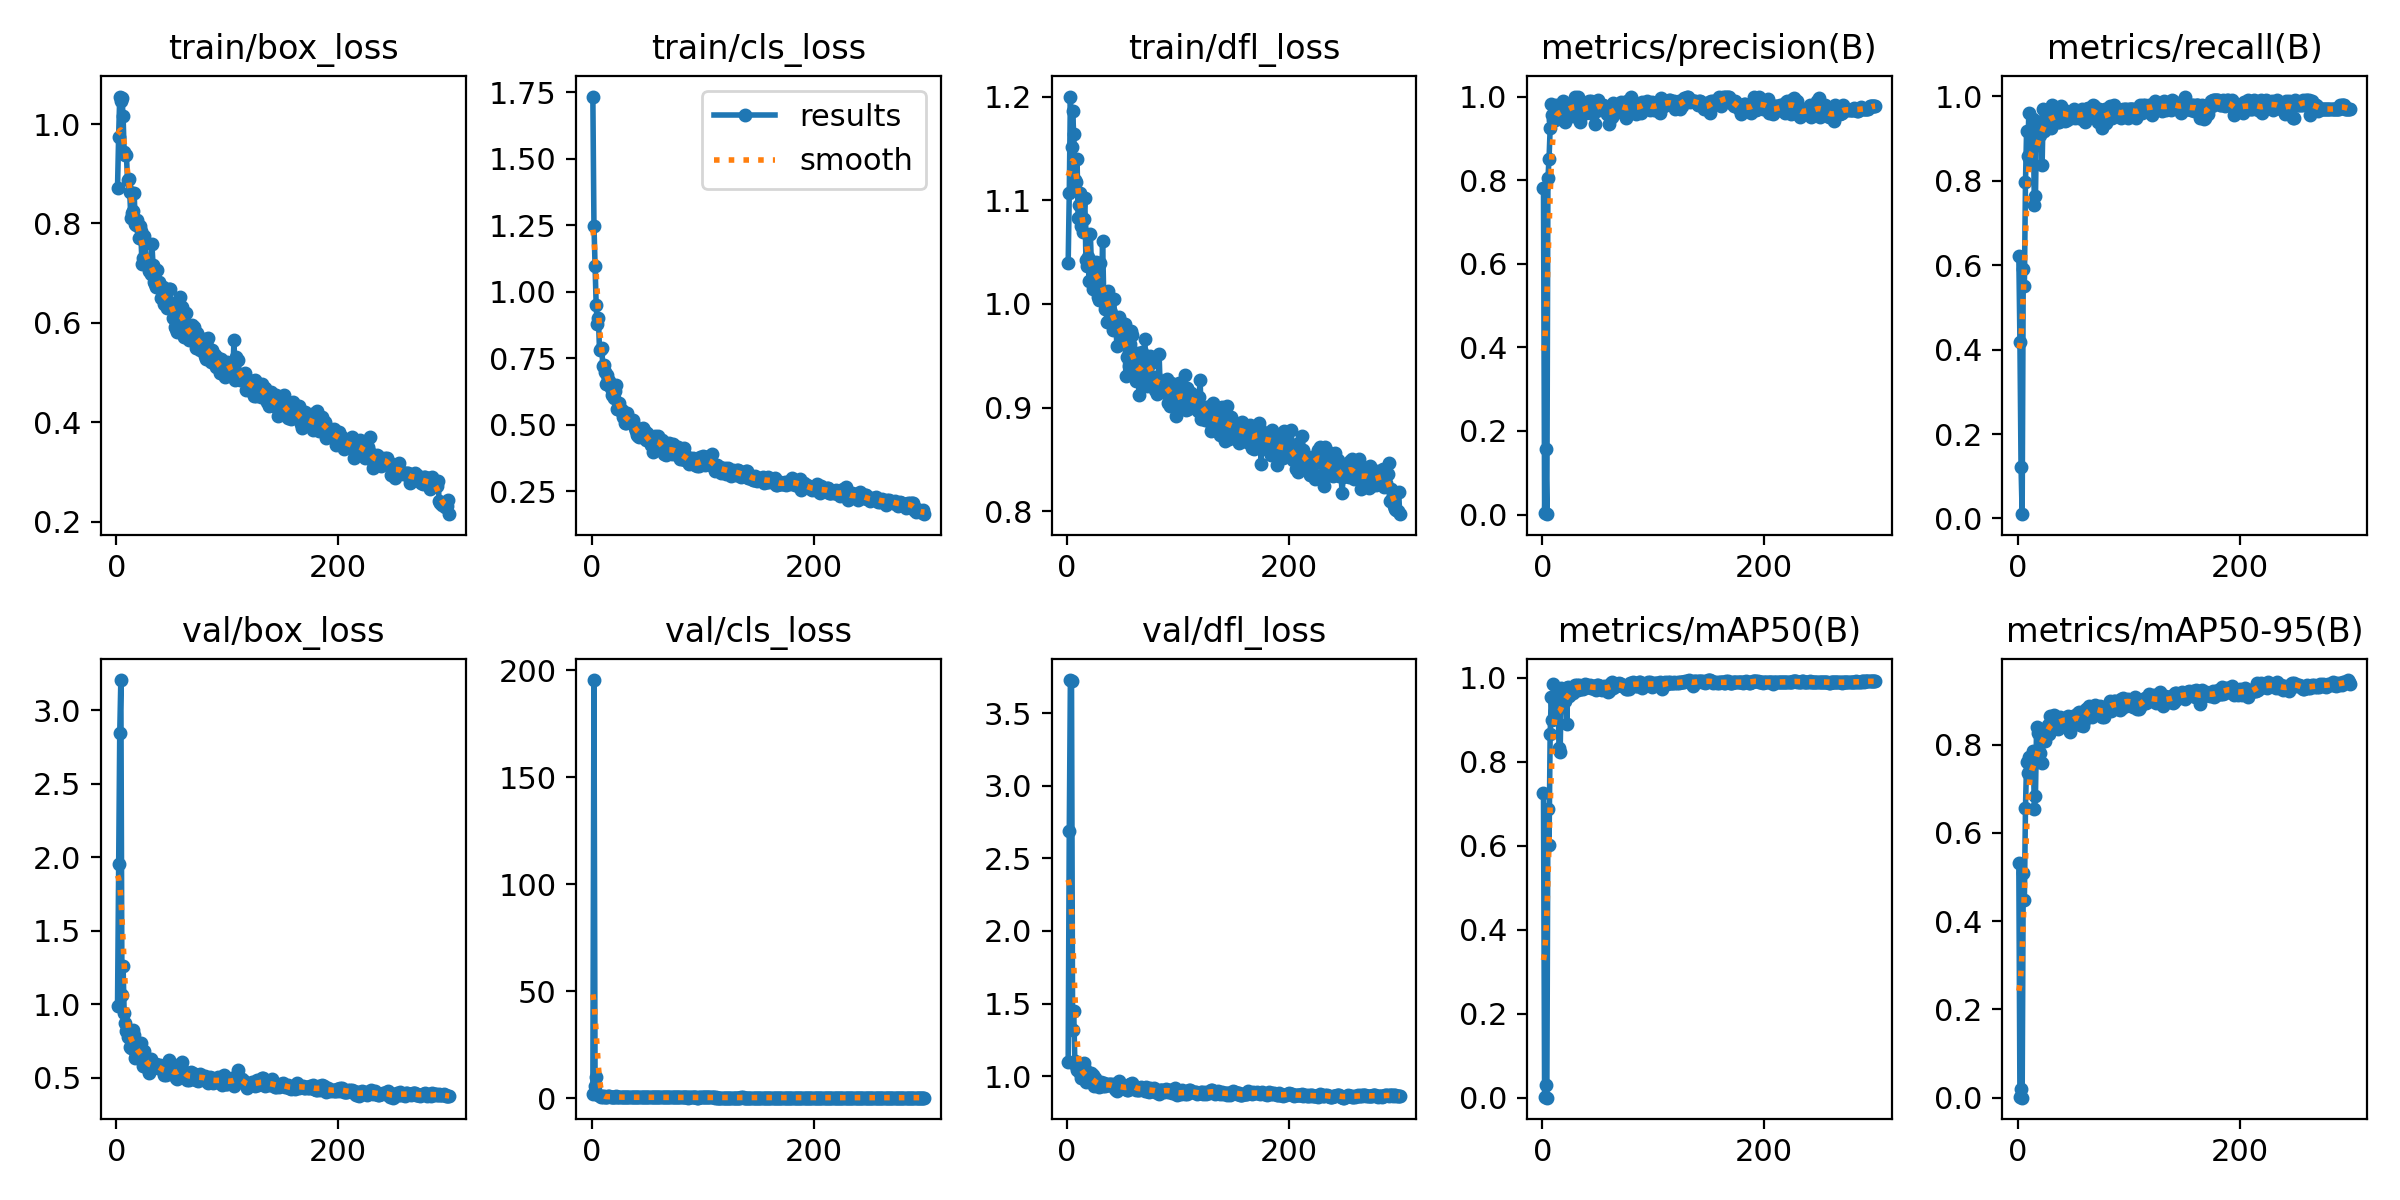

The data file committed next to this chart (first rows):
epoch, train/box_loss, train/cls_loss, train/dfl_loss, metrics/precision(B), metrics/recall(B), metrics/mAP50(B), metrics/mAP50-95(B), val/box_loss, val/cls_loss, val/dfl_loss, lr/pg0, lr/pg1, lr/pg2
1, 0.8723, 1.734, 1.04, 0.782, 0.6224, 0.725, 0.5306, 0.9851, 1.863, 1.096, 0.0006577, 0.0006577, 0.0006577
2, 0.9746, 1.249, 1.107, 0.00412, 0.4184, 0.00281, 0.00167, 1.956, 195.4, 2.691, 0.00132, 0.00132, 0.00132
3, 1.055, 1.099, 1.2, 0.1563, 0.1225, 0.0309, 0.02043, 2.843, 5.492, 3.727, 0.001978, 0.001978, 0.001978
4, 1.045, 0.9493, 1.151, 0.00079, 0.0102, 0.00041, 0.00029, 3.205, 9.758, 3.724, 0.00198, 0.00198, 0.00198
5, 1.052, 0.8787, 1.186, 0.8044, 0.5918, 0.6869, 0.5085, 1.06, 1.897, 1.318, 0.001974, 0.001974, 0.001974
6, 1.016, 0.9031, 1.164, 0.8514, 0.551, 0.602, 0.4471, 1.259, 1.565, 1.45, 0.001967, 0.001967, 0.001967
7, 0.9446, 0.7808, 1.119, 0.9236, 0.7959, 0.866, 0.657, 0.9396, 0.8437, 1.103, 0.00196, 0.00196, 0.00196
8, 0.9385, 0.7843, 1.118, 0.9823, 0.9184, 0.9542, 0.7598, 0.8744, 0.7564, 1.073, 0.001954, 0.001954, 0.001954
9, 0.9373, 0.7888, 1.14, 0.9561, 0.8571, 0.8981, 0.7354, 0.8171, 0.8337, 1.043, 0.001947, 0.001947, 0.001947
10, 0.8881, 0.7214, 1.083, 0.9431, 0.9592, 0.9845, 0.7709, 0.7766, 0.6256, 1.04, 0.001941, 0.001941, 0.001941
11, 0.8895, 0.7247, 1.095, 0.9433, 0.8484, 0.921, 0.7379, 0.8202, 0.8266, 1.081, 0.001934, 0.001934, 0.001934
12, 0.863, 0.7002, 1.107, 0.9797, 0.898, 0.9462, 0.7711, 0.7061, 0.6487, 1.02, 0.001927, 0.001927, 0.001927
13, 0.8103, 0.6547, 1.075, 0.9665, 0.8822, 0.9219, 0.7539, 0.7045, 0.7012, 0.9883, 0.001921, 0.001921, 0.001921
14, 0.821, 0.688, 1.07, 0.9586, 0.945, 0.962, 0.7844, 0.751, 0.61, 1.03, 0.001914, 0.001914, 0.001914
15, 0.826, 0.6688, 1.081, 0.9478, 0.7417, 0.8315, 0.6551, 0.8272, 0.9549, 1.088, 0.001908, 0.001908, 0.001908
16, 0.8612, 0.666, 1.102, 0.9492, 0.7627, 0.8219, 0.6844, 0.7923, 0.7991, 1.048, 0.001901, 0.001901, 0.001901
17, 0.7993, 0.6372, 1.042, 0.9652, 0.9286, 0.9744, 0.8386, 0.6315, 0.5238, 0.9603, 0.001894, 0.001894, 0.001894
18, 0.796, 0.6123, 1.036, 0.9781, 0.9133, 0.9735, 0.8264, 0.6607, 0.5741, 0.9726, 0.001888, 0.001888, 0.001888
19, 0.8068, 0.6282, 1.045, 0.9892, 0.9385, 0.9695, 0.8282, 0.6557, 0.5192, 0.9737, 0.001881, 0.001881, 0.001881
20, 0.7706, 0.602, 1.022, 0.9399, 0.9082, 0.945, 0.781, 0.6978, 0.5952, 0.9996, 0.001875, 0.001875, 0.001875
21, 0.7957, 0.6267, 1.067, 0.9681, 0.9294, 0.9754, 0.8197, 0.6504, 0.5211, 0.9666, 0.001868, 0.001868, 0.001868
22, 0.7843, 0.6507, 1.036, 0.9647, 0.8378, 0.8887, 0.7589, 0.7328, 0.9988, 1.023, 0.001861, 0.001861, 0.001861
23, 0.7194, 0.5587, 1.015, 0.9694, 0.9685, 0.9785, 0.8159, 0.6478, 0.5132, 1.006, 0.001855, 0.001855, 0.001855
24, 0.7299, 0.5598, 1.025, 0.9719, 0.9184, 0.9554, 0.8274, 0.5769, 0.5849, 0.9342, 0.001848, 0.001848, 0.001848
25, 0.7748, 0.5802, 1.035, 0.9789, 0.9481, 0.9708, 0.8076, 0.6833, 0.5205, 0.9858, 0.001842, 0.001842, 0.001842
26, 0.7613, 0.5527, 1.04, 0.9687, 0.9457, 0.9726, 0.8368, 0.6193, 0.4792, 0.9443, 0.001835, 0.001835, 0.001835
27, 0.7235, 0.5557, 1.034, 0.9793, 0.9652, 0.9751, 0.8441, 0.5756, 0.4678, 0.9434, 0.001828, 0.001828, 0.001828
28, 0.7246, 0.5278, 1.007, 0.9526, 0.949, 0.9638, 0.8231, 0.6277, 0.5419, 0.9533, 0.001822, 0.001822, 0.001822
29, 0.7035, 0.542, 1.004, 0.9983, 0.9286, 0.9816, 0.8646, 0.5292, 0.4391, 0.9279, 0.001815, 0.001815, 0.001815
30, 0.7114, 0.5088, 1.04, 0.9891, 0.9242, 0.9781, 0.8399, 0.5674, 0.4528, 0.9324, 0.001809, 0.001809, 0.001809
31, 0.6981, 0.5072, 1.003, 0.9562, 0.9796, 0.9832, 0.8417, 0.6248, 0.4501, 0.9589, 0.001802, 0.001802, 0.001802
32, 0.7586, 0.5436, 1.061, 0.9998, 0.9388, 0.9711, 0.8448, 0.5828, 0.4588, 0.9335, 0.001795, 0.001795, 0.001795
33, 0.7175, 0.5228, 1.012, 0.9698, 0.949, 0.9819, 0.8669, 0.5787, 0.4546, 0.9501, 0.001789, 0.001789, 0.001789
34, 0.683, 0.5131, 0.9948, 0.9394, 0.9592, 0.9782, 0.8601, 0.5656, 0.4444, 0.9319, 0.001782, 0.001782, 0.001782
35, 0.6792, 0.5052, 1, 0.9575, 0.9592, 0.9725, 0.8421, 0.5889, 0.46, 0.9392, 0.001776, 0.001776, 0.001776
36, 0.6733, 0.516, 0.9821, 0.9769, 0.9388, 0.9768, 0.8357, 0.5899, 0.4562, 0.9383, 0.001769, 0.001769, 0.001769
37, 0.7063, 0.5192, 1.012, 0.9787, 0.9388, 0.9734, 0.8398, 0.583, 0.4655, 0.9443, 0.001762, 0.001762, 0.001762
38, 0.6814, 0.4986, 1.005, 0.968, 0.9592, 0.9842, 0.8619, 0.5745, 0.4123, 0.9364, 0.001756, 0.001756, 0.001756
39, 0.6738, 0.4899, 0.9938, 0.9599, 0.976, 0.982, 0.8581, 0.5858, 0.4315, 0.9478, 0.001749, 0.001749, 0.001749
40, 0.6508, 0.4762, 0.9915, 0.9693, 0.9672, 0.983, 0.8485, 0.5698, 0.4075, 0.9469, 0.001743, 0.001743, 0.001743
41, 0.6507, 0.46, 0.975, 0.9793, 0.967, 0.978, 0.8554, 0.5487, 0.4048, 0.9368, 0.001736, 0.001736, 0.001736
42, 0.6732, 0.4596, 1.005, 0.9896, 0.9678, 0.9769, 0.8585, 0.5467, 0.4338, 0.9431, 0.001729, 0.001729, 0.001729
43, 0.6385, 0.4533, 0.9784, 0.9685, 0.9405, 0.9822, 0.8605, 0.5167, 0.427, 0.9085, 0.001723, 0.001723, 0.001723
44, 0.6469, 0.4677, 0.9782, 0.9893, 0.9441, 0.9762, 0.8562, 0.5431, 0.4307, 0.9071, 0.001716, 0.001716, 0.001716
45, 0.6457, 0.4745, 0.9593, 0.9771, 0.9592, 0.9746, 0.8637, 0.518, 0.4191, 0.9013, 0.00171, 0.00171, 0.00171
46, 0.6297, 0.4899, 0.9853, 0.9591, 0.9579, 0.9797, 0.8575, 0.5657, 0.4057, 0.9416, 0.001703, 0.001703, 0.001703
47, 0.668, 0.4805, 0.9878, 0.9352, 0.9592, 0.9718, 0.8286, 0.6205, 0.4785, 0.9642, 0.001696, 0.001696, 0.001696
48, 0.669, 0.4622, 0.9832, 0.9789, 0.9484, 0.9714, 0.8472, 0.578, 0.4749, 0.9374, 0.00169, 0.00169, 0.00169
49, 0.6356, 0.4441, 0.9674, 0.9881, 0.9592, 0.9816, 0.8507, 0.5473, 0.408, 0.9171, 0.001683, 0.001683, 0.001683
50, 0.6394, 0.4698, 0.9685, 0.9917, 0.9592, 0.9832, 0.8639, 0.5321, 0.3981, 0.9283, 0.001677, 0.001677, 0.001677
51, 0.6092, 0.4419, 0.9711, 0.9686, 0.9694, 0.9745, 0.8535, 0.5365, 0.4064, 0.9196, 0.00167, 0.00167, 0.00167
52, 0.6273, 0.4427, 0.9801, 0.9789, 0.9489, 0.9792, 0.8636, 0.5406, 0.4232, 0.9247, 0.001663, 0.001663, 0.001663
53, 0.5909, 0.4238, 0.9306, 0.9791, 0.9574, 0.974, 0.8674, 0.5204, 0.4037, 0.9089, 0.001657, 0.001657, 0.001657
54, 0.5874, 0.4268, 0.9486, 0.9791, 0.9578, 0.9707, 0.8721, 0.4968, 0.427, 0.9045, 0.00165, 0.00165, 0.00165
55, 0.5824, 0.3974, 0.9492, 0.9787, 0.949, 0.976, 0.8737, 0.4913, 0.4202, 0.9081, 0.001644, 0.001644, 0.001644
56, 0.6249, 0.4305, 0.9397, 0.9771, 0.949, 0.9802, 0.8449, 0.5714, 0.4254, 0.937, 0.001637, 0.001637, 0.001637
57, 0.6522, 0.4596, 0.9612, 0.9662, 0.949, 0.9739, 0.846, 0.5922, 0.4512, 0.9463, 0.00163, 0.00163, 0.00163
58, 0.6317, 0.4362, 0.974, 0.9585, 0.9694, 0.981, 0.8452, 0.5772, 0.423, 0.9471, 0.001624, 0.001624, 0.001624
59, 0.6325, 0.4412, 0.9701, 0.9591, 0.9564, 0.9668, 0.8411, 0.6047, 0.4365, 0.9553, 0.001617, 0.001617, 0.001617
60, 0.6066, 0.4591, 0.9403, 0.9342, 0.9592, 0.9684, 0.8525, 0.5483, 0.4629, 0.9297, 0.001611, 0.001611, 0.001611
... 240 more rows
